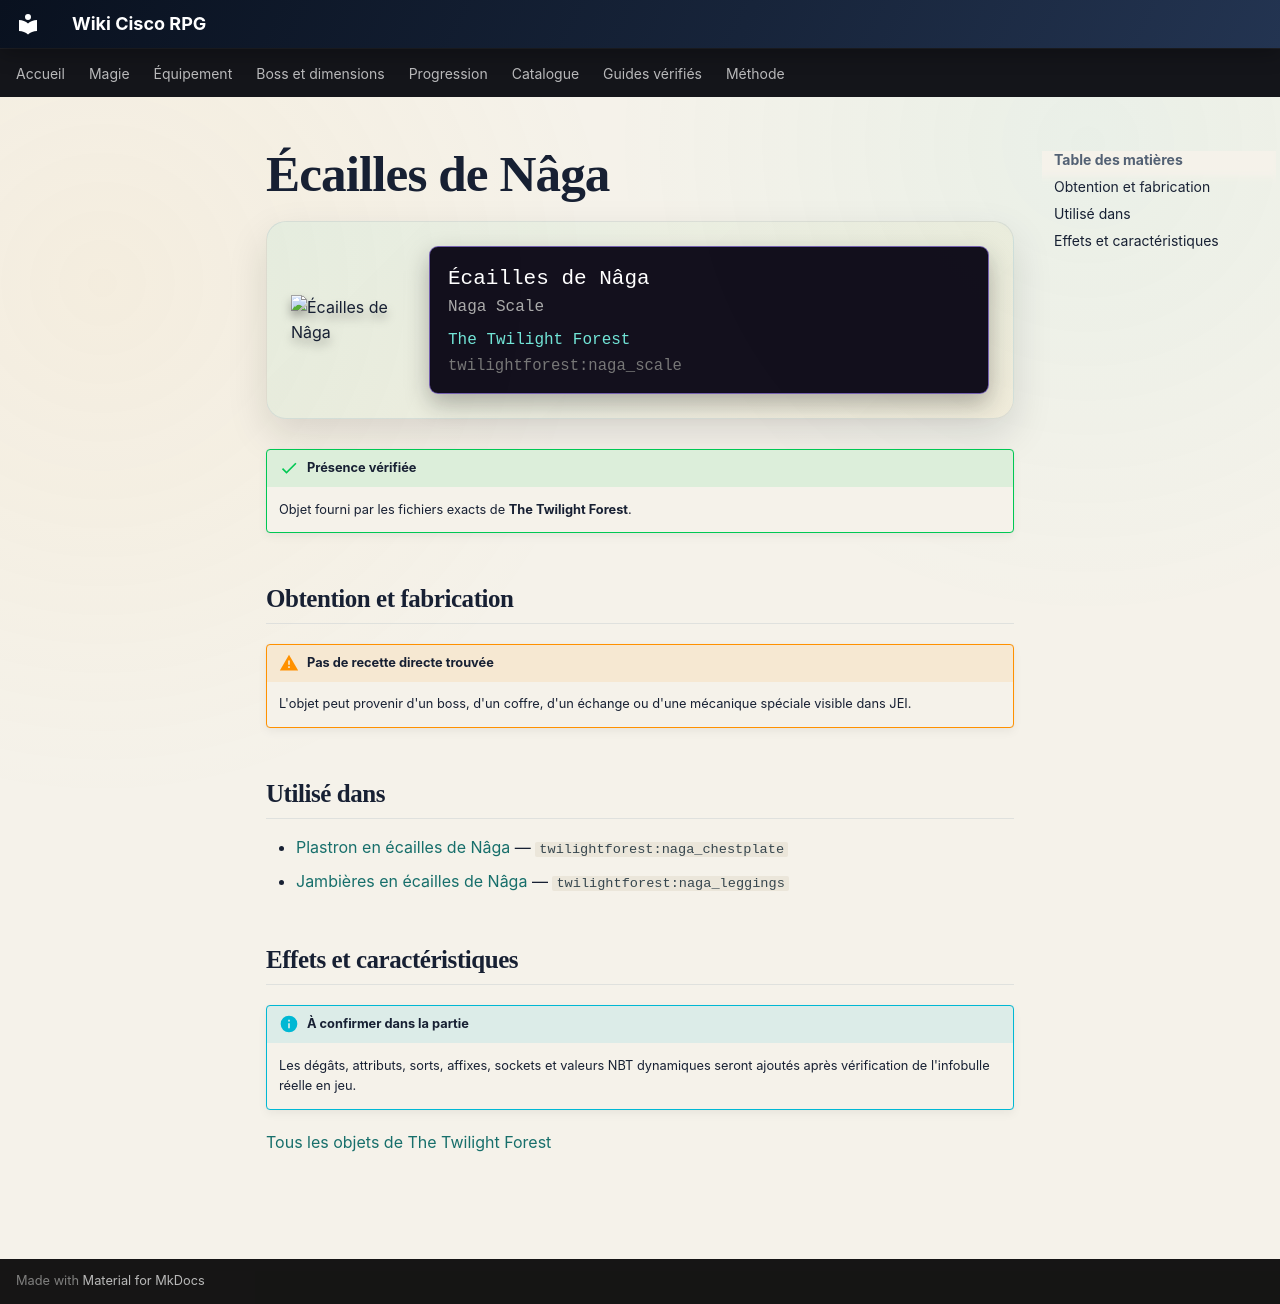

repository: Kloups-Dev/wiki-cisco-rpg · page: catalogue/objets/twilightforest/naga_scale/index.html · generator: mkdocs

# Écailles de Nâga

<div class="mc-item-showcase">
<img class="mc-item-icon" src="../../../../assets/generated/items/twilightforest/naga_scale.png" alt="Écailles de Nâga">
<div class="mc-tooltip-card">
<div class="mc-tooltip-card__name">Écailles de Nâga</div>
<div class="mc-tooltip-card__alias">Naga Scale</div>
<div class="mc-tooltip-card__mod">The Twilight Forest</div>
<div class="mc-tooltip-card__id">twilightforest:naga_scale</div>
</div>
</div>

!!! success "Présence vérifiée"
    Objet fourni par les fichiers exacts de **The Twilight Forest**.

## Obtention et fabrication

!!! warning "Pas de recette directe trouvée"
    L'objet peut provenir d'un boss, d'un coffre, d'un échange ou d'une mécanique spéciale visible dans JEI.

## Utilisé dans

- [Plastron en écailles de Nâga](../../../catalogue/objets/twilightforest/naga_chestplate.md) — <code>twilightforest:naga_chestplate</code>
- [Jambières en écailles de Nâga](../../../catalogue/objets/twilightforest/naga_leggings.md) — <code>twilightforest:naga_leggings</code>

## Effets et caractéristiques

!!! info "À confirmer dans la partie"
    Les dégâts, attributs, sorts, affixes, sockets et valeurs NBT dynamiques seront ajoutés après vérification de l'infobulle réelle en jeu.

[Tous les objets de The Twilight Forest](../../../contenu/twilight-forest.md)
